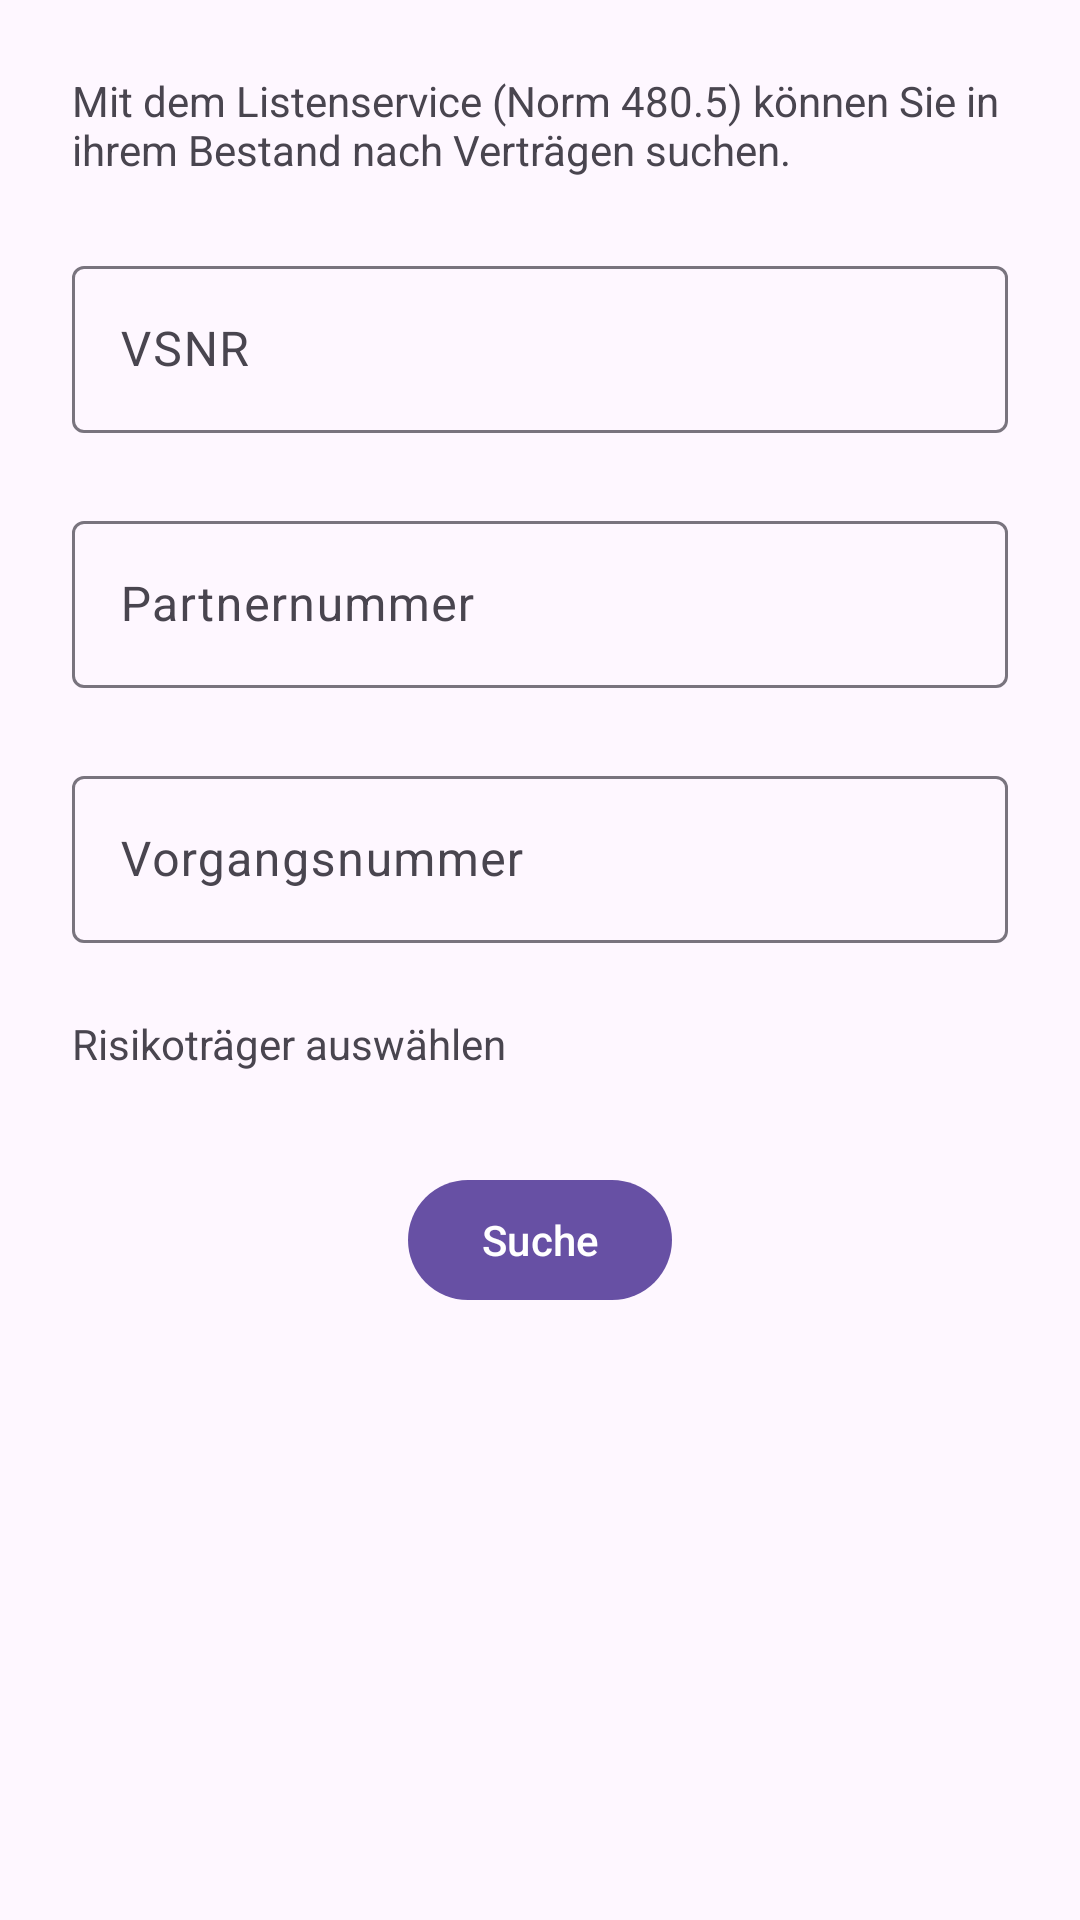

This screen was rendered from an Android layout file. Write that file and the resources it references.
<!-- AndroidManifest.xml: application theme Theme.BiPROClient -->
<!-- res/layout/fragment_list_vertrag.xml -->
<?xml version="1.0" encoding="utf-8"?>
<androidx.constraintlayout.widget.ConstraintLayout xmlns:android="http://schemas.android.com/apk/res/android"
    xmlns:tools="http://schemas.android.com/tools"
    android:layout_width="match_parent"
    android:layout_height="match_parent"
    xmlns:app="http://schemas.android.com/apk/res-auto"
    tools:context=".ui.listen.ListVertragFragment">

    <com.google.android.material.progressindicator.LinearProgressIndicator
        android:id="@+id/progressListVertragService"
        android:layout_width="match_parent"
        android:layout_height="wrap_content"
        app:layout_constraintEnd_toEndOf="parent"
        app:layout_constraintStart_toStartOf="parent"
        app:layout_constraintTop_toTopOf="parent"
        android:visibility="gone"
        android:indeterminate="true" />

    <TextView
        android:id="@+id/textviewListVertragServiceIntro"
        android:layout_width="match_parent"
        android:layout_height="wrap_content"
        android:text="Mit dem Listenservice (Norm 480.5) können Sie in ihrem Bestand nach Verträgen suchen."
        android:layout_marginBottom="16dp"
        android:layout_marginTop="24dp"
        android:layout_marginStart="24dp"
        android:layout_marginEnd="24dp"
        app:layout_constraintEnd_toEndOf="parent"
        app:layout_constraintStart_toStartOf="parent"
        app:layout_constraintTop_toBottomOf="@id/progressListVertragService"
        />

    <com.google.android.material.textfield.TextInputLayout
        android:id="@+id/editListVertragVsnrLayout"
        android:layout_width="match_parent"
        android:layout_height="wrap_content"
        android:layout_marginStart="24dp"
        android:layout_marginTop="24dp"
        android:layout_marginEnd="24dp"
        android:hint="VSNR"
        app:layout_constraintEnd_toEndOf="parent"
        app:layout_constraintStart_toStartOf="parent"
        app:layout_constraintTop_toBottomOf="@id/textviewListVertragServiceIntro">
        <com.google.android.material.textfield.TextInputEditText
            android:id="@+id/editListVertragVsnr"
            android:layout_width="match_parent"
            android:layout_height="wrap_content"
            android:ems="10"
            android:inputType="text"
            android:maxLength="30"
            android:singleLine="true"
            android:text=""/>
    </com.google.android.material.textfield.TextInputLayout>

    <com.google.android.material.textfield.TextInputLayout
        android:id="@+id/editListVertragPartnerIdLayout"
        android:layout_width="match_parent"
        android:layout_height="wrap_content"
        android:layout_marginStart="24dp"
        android:layout_marginTop="24dp"
        android:layout_marginEnd="24dp"
        android:hint="Partnernummer"
        app:layout_constraintEnd_toEndOf="parent"
        app:layout_constraintStart_toStartOf="parent"
        app:layout_constraintTop_toBottomOf="@id/editListVertragVsnrLayout">
        <com.google.android.material.textfield.TextInputEditText
            android:id="@+id/editListVertragPartnerId"
            android:layout_width="match_parent"
            android:layout_height="wrap_content"
            android:ems="10"
            android:inputType="text"
            android:maxLength="30"
            android:singleLine="true"
            android:text="" />
    </com.google.android.material.textfield.TextInputLayout>

    <com.google.android.material.textfield.TextInputLayout
        android:id="@+id/editListVertragVorgangsIdLayout"
        android:layout_width="match_parent"
        android:layout_height="wrap_content"
        android:layout_marginStart="24dp"
        android:layout_marginTop="24dp"
        android:layout_marginEnd="24dp"
        android:hint="Vorgangsnummer"
        app:layout_constraintEnd_toEndOf="parent"
        app:layout_constraintStart_toStartOf="parent"
        app:layout_constraintTop_toBottomOf="@id/editListVertragPartnerIdLayout">
        <com.google.android.material.textfield.TextInputEditText
            android:id="@+id/editListVertragVorgangsId"
            android:layout_width="match_parent"
            android:layout_height="wrap_content"
            android:ems="10"
            android:inputType="text"
            android:maxLength="30"
            android:singleLine="true"
            android:text="" />
    </com.google.android.material.textfield.TextInputLayout>

    <TextView
        android:id="@+id/textviewListVertragService"
        android:layout_width="match_parent"
        android:layout_height="wrap_content"
        android:text="Risikoträger auswählen"
        android:layout_marginBottom="16dp"
        android:layout_marginTop="24dp"
        android:layout_marginStart="24dp"
        android:layout_marginEnd="24dp"
        app:layout_constraintEnd_toEndOf="parent"
        app:layout_constraintStart_toStartOf="parent"
        app:layout_constraintTop_toBottomOf="@id/editListVertragVorgangsIdLayout"
        />

    <RadioGroup
        android:layout_width="match_parent"
        android:layout_height="wrap_content"
        android:layout_marginLeft="24dp"
        android:layout_marginRight="24dp"
        android:id="@+id/selectVuNrListVertragRadioGroup"
        android:hint="VU-Schlüssel"
        app:layout_constraintEnd_toEndOf="parent"
        app:layout_constraintStart_toStartOf="parent"
        app:layout_constraintTop_toBottomOf="@id/textviewListVertragService">
    </RadioGroup>

    <com.google.android.material.button.MaterialButton
        android:id="@+id/buttonListVertragSuche"
        android:layout_width="wrap_content"
        android:layout_height="wrap_content"
        android:layout_marginStart="16dp"
        android:layout_marginTop="32dp"
        android:layout_marginEnd="16dp"
        android:text="Suche"
        app:layout_constraintEnd_toEndOf="parent"
        app:layout_constraintStart_toStartOf="parent"
        app:layout_constraintTop_toBottomOf="@id/selectVuNrListVertragRadioGroup" />
</androidx.constraintlayout.widget.ConstraintLayout>
<!-- resources referenced by this layout -->
<resources>
  <style name="Theme.BiPROClient" parent="Theme.Material3.DayNight">
      </style>
</resources>
